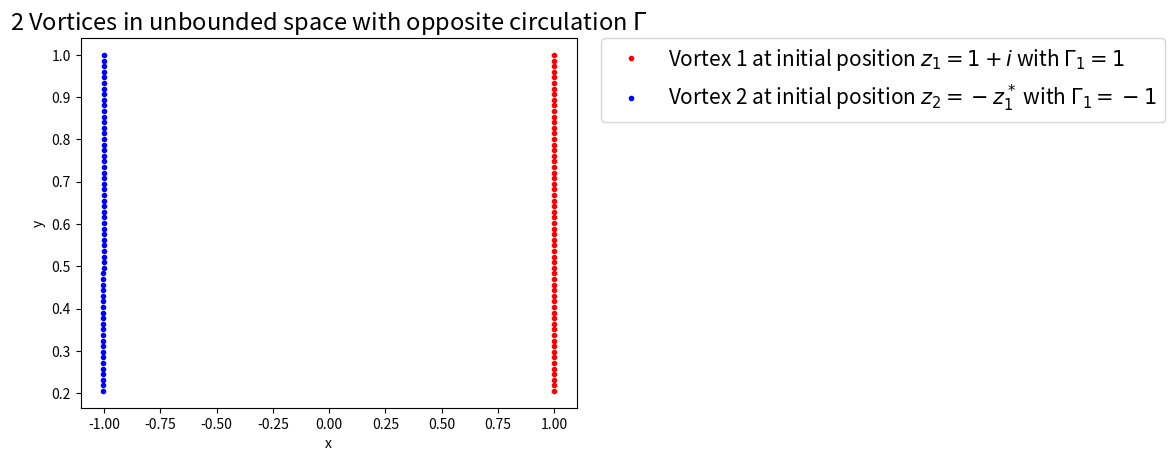

This chart was generated by the following Python code:
import numpy as np, matplotlib.pyplot as pt
fig1, ax1=pt.subplots(dpi=200)

'vortices and respective circulations'

v1=complex(1,1)
v2=complex(-1,1)
v3=complex(0,0)
v4=complex(0,0)

c1=1
c2=-1
c3=0
c4=0

'equations'
def potential_gradient(v1,v2,v3,v4,c2,c3,c4):
    u = (1/(2*np.pi*complex(0,1)))*(c2/(v1-v2)+c3/(v1-v3)+c4/(v1-v4))
    return complex(u.real, -u.imag)

def RK4(v1,v2,v3,v4,c2,c3,c4,h):
        
    k1 = potential_gradient(v1,v2,v3,v4,c2,c3,c4)*h
    k2 = potential_gradient(v1 + k1*0.5,v2 + k1*0.5,v3 + k1*0.5,v4 + k1*0.5,c2,c3,c4)*h
    k3 = potential_gradient(v1 + k2*0.5,v2 + k2*0.5,v3 + k2*0.5,v4 + k2*0.5,c2,c3,c4)*h
    k4 = potential_gradient(v1 + k3,v2 + k3,v3 + k3,v4 + k3,c2,c3,c4)*h
    v1 = v1 + 1/6*(k1 + 2*k2 + 2*k3 + k4)

    return v1


'Initial Conditions'
ax1.plot(v1.real,v1.imag,'r.', label='Vortex 1 at initial position $z_1 = 1+i$ with $\Gamma_1 = 1$')
ax1.plot(v2.real,v2.imag,'b.', label='Vortex 2 at initial position $z_2 = -z^*_1$ with $\Gamma_1 = -1$')
#ax1.plot(v3.real,-v3.imag,'g.', label='Mirrored vortex image at initial position $z_3 = z^*_1$')
#ax1.plot(v4.real,-v4.imag,'y.', label='Mirrored vortex image at initial position $z_4 = -z_1$')

ax1.legend(bbox_to_anchor=(1.05, 1), loc=2, borderaxespad=0.,fontsize=15)
ax1.set_title("2 Vortices in unbounded space with opposite circulation $\Gamma$",fontsize=17)
ax1.set_xlabel("x")
ax1.set_ylabel("y")



time=10
nsteps=60
h=time/nsteps
n=0


for n in range(0,nsteps):
    v1 = RK4(v1,v2,v3,v4,c2,c3,c4,h)
    v2 = RK4(v2,v1,v3,v4,c1,c3,c4,h)
#    v3 = RK4(v3,v1,v2,v4,c1,c2,c4,h)
#    v4 = RK4(v4,v1,v2,v3,c1,c2,c3,h)

    
    ax1.plot(v1.real,v1.imag,'r.')
    ax1.plot(v2.real,v2.imag,'b.')
#    ax1.plot(v3.real,-v3.imag,'g.')
#    ax1.plot(v4.real,-v4.imag,'y.')

    n=n+1